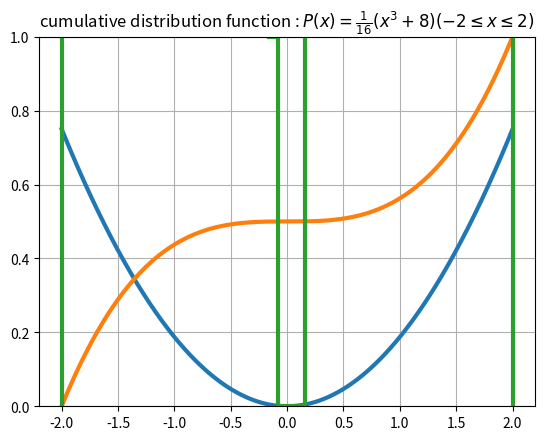

The script that saved this image: (Note: this script raises an exception after producing the figure.)
#coding: utf-8

import numpy as np
import numpy.random as rd
import matplotlib.pyplot as plt

NUM=10000
#確率分布関数
x1=np.linspace(-2,2,NUM)
x2=3/16*x1*x1

plt.plot(x1,x2,linewidth=3.0)
plt.xlim((-2.2,2.2))
plt.ylim((0,1))
plt.grid()
plt.title("probability function : $p(x)=\\frac{3}{16}x^2 (-2\\leq x \\leq 2)$")
filename="pf.png"
plt.savefig(filename)
plt.show()


#累積確率分布関数
x3=1/16*(x1*x1*x1+8)

plt.plot(x1,x3,linewidth=3.0)
plt.xlim((-2.2,2.2))
plt.ylim((0,1))
plt.grid()
plt.title("cumulative distribution function : $P(x)=\\frac{1}{16}(x^3+8) (-2\\leq x \\leq 2)$")
filename="cdf.png"
plt.savefig(filename)
plt.show()



#逆cdf法
x4=rd.rand(NUM)
x5=np.zeros(NUM)

for i in range(NUM):
	temp=abs(x4[i]-x3)
	x5[i]=x1[np.argmin(temp)]

plt.xlim((-2.2,2.2))
plt.ylim((0,1))
plt.grid()
plt.hist(x5,histtype="step",bins=100,linewidth=3.0,normed=True)
plt.title("inverse cdf method : $p(x)=\\frac{3}{16}x^2 (-2\\leq x \\leq 2)$")
filename="inverse_cdf.png"
plt.savefig(filename)
plt.show()
